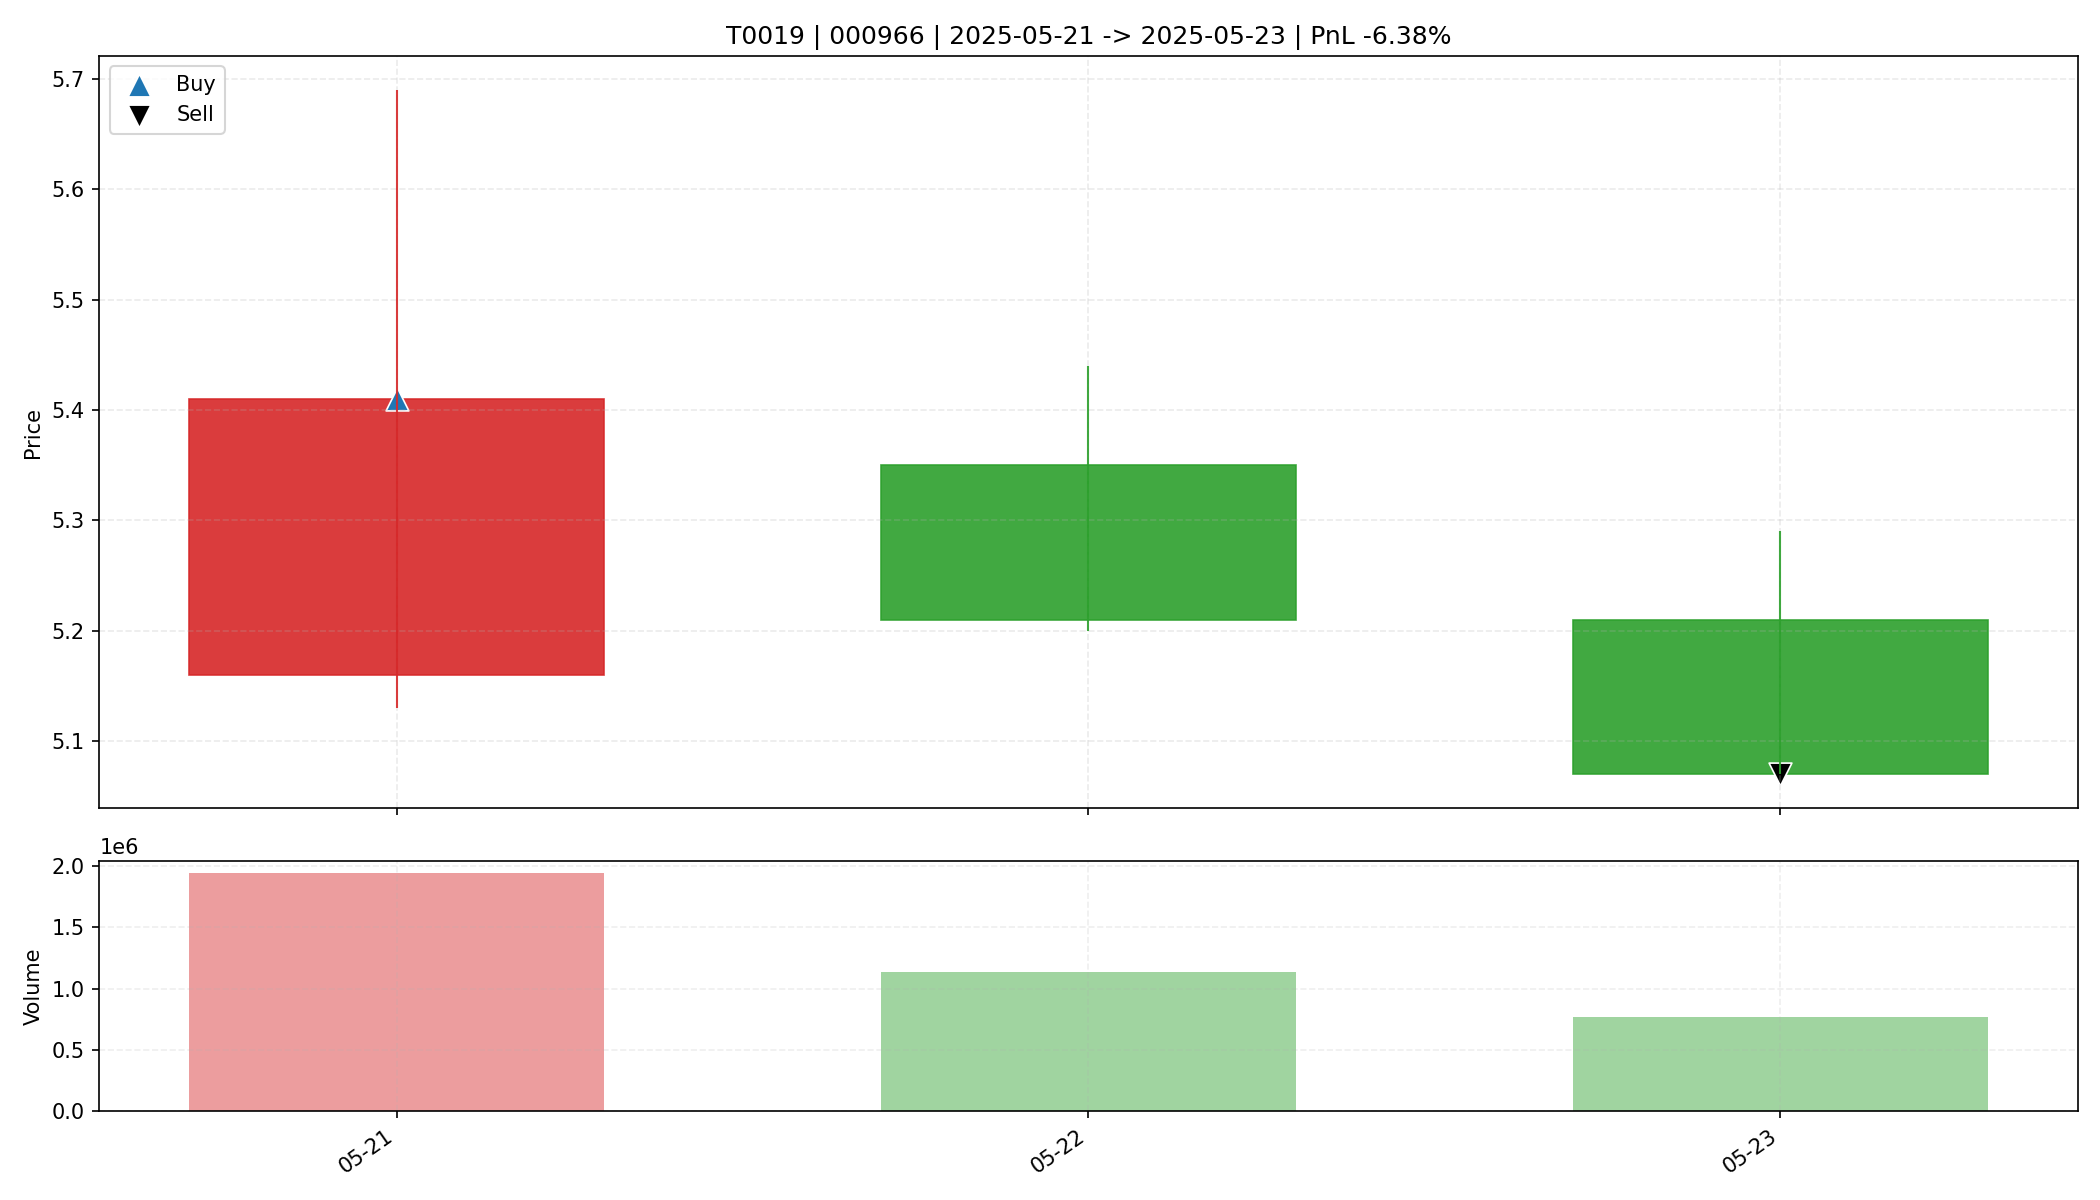

Source data for this figure (header and first rows):
date, open, high, low, close, amount, volume, trade_id, code, buy_date, sell_date, buy_price, sell_price, matched_shares, buy_reason, sell_reason, sell_profit_pct, sell_hold_days, is_buy_day, is_sell_day, holding_day_index
2025-05-21, 5.16, 5.69, 5.13, 5.41, 1060437632, 1946269, T0019, 000966, 2025-05-21, 2025-05-23, 5.41, 5.07, 6000, 前10日振幅9.0%, 阳线涨幅4.8%, 突破均线, 放量1.9倍(温和+爆发…, 收盘跌破防守线(5.130), -6.378, 2.0, True, False, 0
2025-05-22, 5.35, 5.44, 5.2, 5.21, 598707776, 1133549, T0019, 000966, 2025-05-21, 2025-05-23, 5.41, 5.07, 6000, 前10日振幅9.0%, 阳线涨幅4.8%, 突破均线, 放量1.9倍(温和+爆发…, 收盘跌破防守线(5.130), -6.378, 2.0, False, False, 1
2025-05-23, 5.21, 5.29, 5.07, 5.07, 396666784, 767209, T0019, 000966, 2025-05-21, 2025-05-23, 5.41, 5.07, 6000, 前10日振幅9.0%, 阳线涨幅4.8%, 突破均线, 放量1.9倍(温和+爆发…, 收盘跌破防守线(5.130), -6.378, 2.0, False, True, 2
